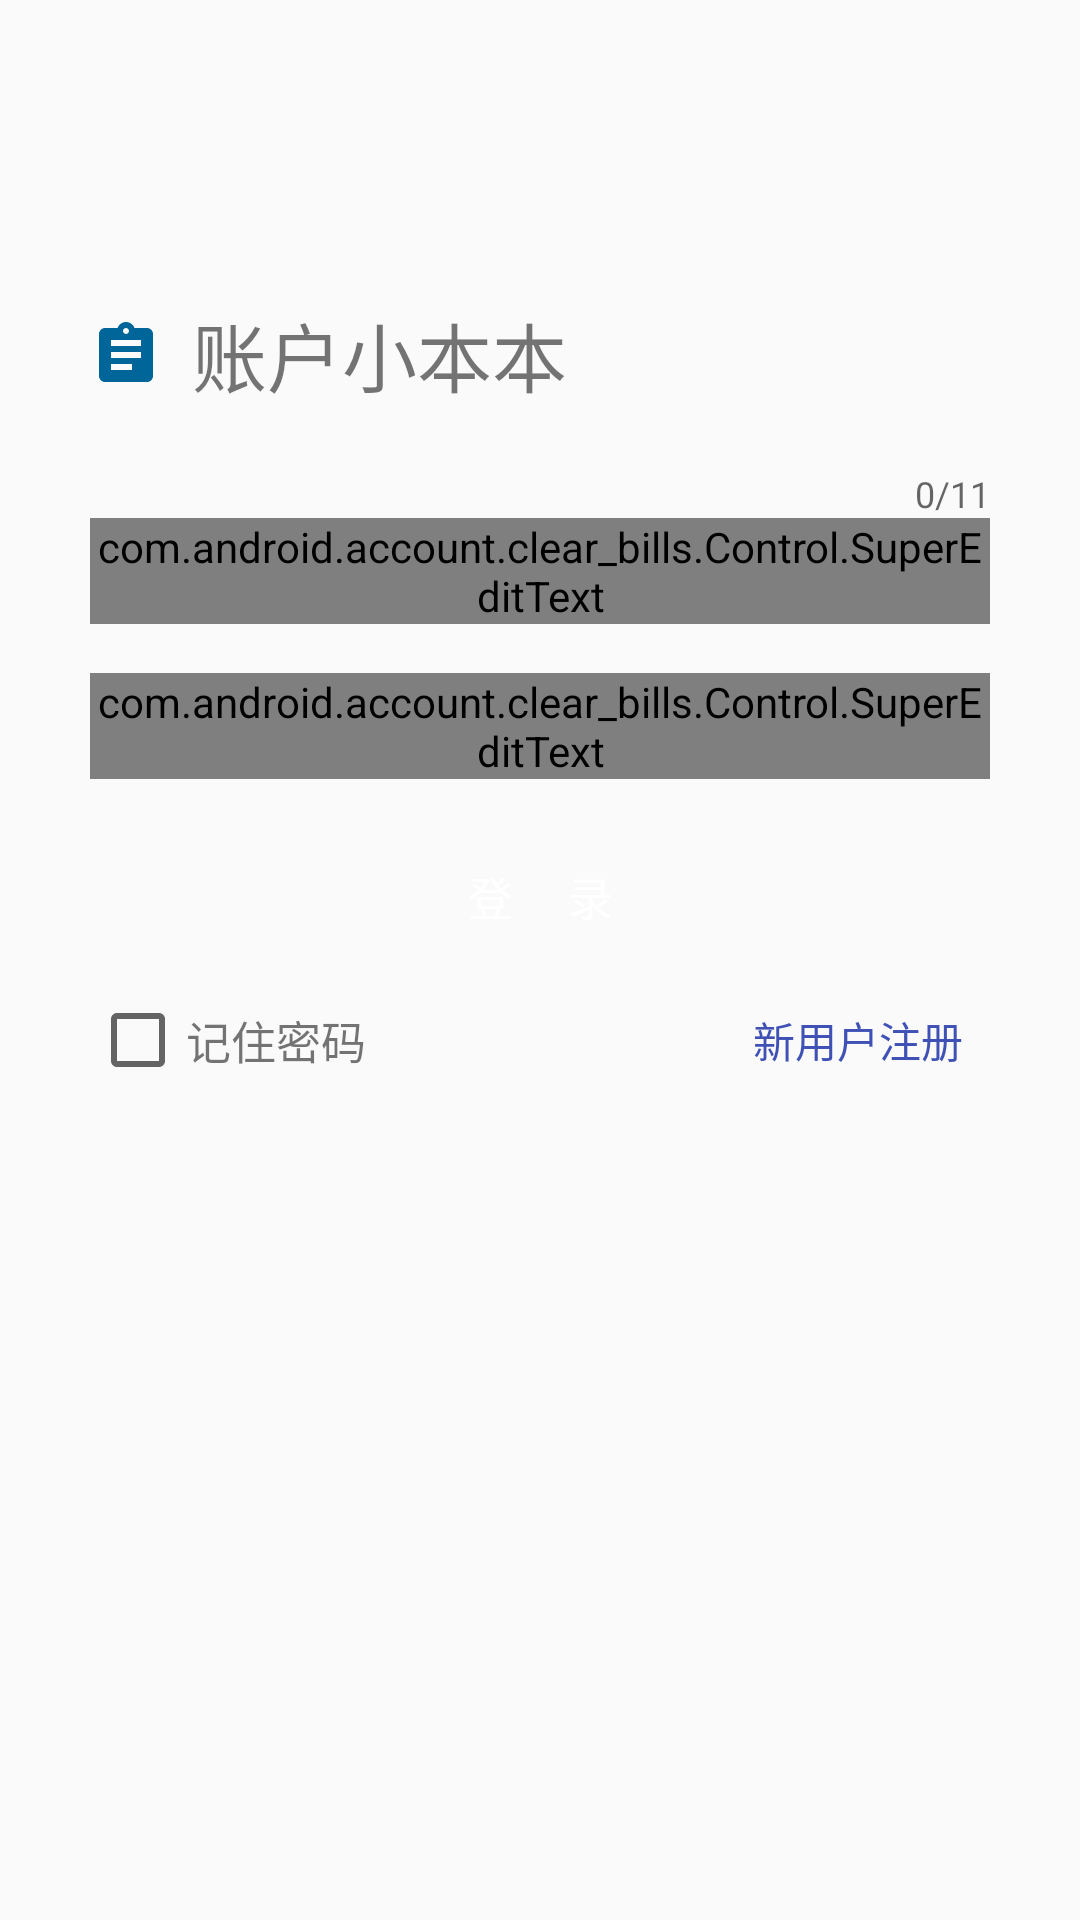

Write the Android layout XML for this screen, with the resource values it uses.
<!-- AndroidManifest.xml: application theme AppTheme -->
<!-- res/layout/activity_login.xml -->
<?xml version="1.0" encoding="utf-8"?>
<layout xmlns:android="http://schemas.android.com/apk/res/android"
    xmlns:tools="http://schemas.android.com/tools"
    xmlns:app="http://schemas.android.com/apk/res-auto">

    <data>
        <variable
            name="onClickListener"
            type="OnClickListener" />
        <import type="android.view.View.OnClickListener" />
    </data>

    <FrameLayout
        android:id="@+id/contrain"
        android:layout_width="match_parent"
        android:layout_height="match_parent">


        <RelativeLayout
            android:layout_width="match_parent"
            android:layout_height="match_parent"
            tools:context="com.android.account.clear_bills.View.LoginActivity">

            <LinearLayout
                android:id="@+id/title"
                android:layout_width="match_parent"
                android:layout_height="wrap_content"
                android:layout_marginTop="100dp"
                android:layout_marginLeft="30dp"
                android:layout_marginBottom="20dp">

                <ImageView
                    android:id="@+id/image"
                    android:layout_width="wrap_content"
                    android:layout_height="match_parent"
                    android:src="@drawable/ic_assignment_black_24dp"
                    android:layout_marginRight="10dp" />

                <TextView
                    android:layout_width="match_parent"
                    android:layout_height="wrap_content"
                    android:text="账户小本本"
                    android:textSize="25dp" />
            </LinearLayout>

            <android.support.design.widget.TextInputLayout
                android:id="@+id/login_layout_account"
                android:layout_below="@+id/title"
                android:layout_width="match_parent"
                android:layout_height="wrap_content"
                android:layout_centerHorizontal="true"
                android:layout_marginLeft="30dp"
                android:layout_marginRight="30dp"
                android:orientation="vertical"
                app:hintAnimationEnabled="false"
                app:errorEnabled="true"
                app:hintEnabled="true"
                app:counterEnabled="true"
                app:counterMaxLength="11">

                <com.android.account.clear_bills.Control.SuperEditText
                    android:id="@+id/login_account"
                    android:layout_width="match_parent"
                    android:layout_height="wrap_content"
                    android:hint=" 请输入帐号"
                    app:ic_left_unclick="@drawable/ic_left_unclick"
                    app:ic_left_click="@drawable/ic_left_click"
                    app:ic_delete="@drawable/delete"
                    android:drawablePadding="3dp" />
            </android.support.design.widget.TextInputLayout>

            <android.support.design.widget.TextInputLayout
                android:id="@+id/login_layout_password"
                android:layout_below="@+id/login_layout_account"
                android:layout_width="match_parent"
                android:layout_height="wrap_content"
                android:layout_centerHorizontal="true"
                android:layout_marginLeft="30dp"
                android:layout_marginRight="30dp"
                app:errorEnabled="true"
                app:hintAnimationEnabled="false"
                app:hintEnabled="true"
                android:orientation="vertical">

                <com.android.account.clear_bills.Control.SuperEditText
                    android:id="@+id/login_password"
                    android:layout_width="match_parent"
                    android:layout_height="wrap_content"
                    android:hint=" 密码"
                    android:inputType="textPassword"
                    app:ic_left_unclick="@drawable/ic_password_unclick"
                    app:ic_left_click="@drawable/ic_password_click"
                    app:ic_delete="@drawable/delete"
                    android:drawablePadding="3dp" />
            </android.support.design.widget.TextInputLayout>

            <Button
                android:id="@+id/login_button"
                android:layout_width="match_parent"
                android:layout_height="wrap_content"
                android:layout_marginTop="15dp"
                android:layout_marginLeft="30dp"
                android:layout_marginRight="30dp"
                android:layout_below="@id/login_layout_password"
                android:text="登     录"
                android:onClick="@{onClickListener}"
                android:textSize="15sp"
                android:textColor="@color/white"
                android:background="@drawable/login_button_bg" />

            <RelativeLayout
                android:id="@+id/relativeLayout"
                android:layout_width="match_parent"
                android:layout_height="wrap_content"
                android:layout_below="@+id/login_button"
                android:layout_marginLeft="30dp"
                android:layout_marginRight="30dp"
                android:orientation="horizontal">

                <CheckBox
                    android:id="@+id/remember_pasword"
                    android:layout_width="wrap_content"
                    android:layout_height="wrap_content"
                    android:layout_centerVertical="true" />

                <TextView
                    android:id="@+id/remember_text"
                    android:layout_width="wrap_content"
                    android:layout_height="wrap_content"
                    android:layout_centerVertical="true"
                    android:layout_toRightOf="@+id/remember_pasword"
                    android:text="记住密码"
                    android:textSize="15dp" />

                <Button
                    android:id="@+id/enroll_button"
                    android:layout_width="wrap_content"
                    android:layout_height="wrap_content"
                    android:layout_alignParentRight="true"
                    android:text="新用户注册"
                    android:onClick="open_resiter"
                    android:textColor="@drawable/register_button_bg"
                    android:background="@color/transparent" />
            </RelativeLayout>

        </RelativeLayout>
    </FrameLayout>
</layout>
<!-- resources referenced by this layout -->
<resources>
  <color name="transparent">#00ffffff</color>
  <color name="white">#ffffffff</color>
  <!-- drawable ic_assignment_black_24dp (drawable) -->
  <vector xmlns:android="http://schemas.android.com/apk/res/android"
          android:width="24dp"
          android:height="24dp"
          android:viewportWidth="24.0"
          android:viewportHeight="24.0">
      <path
          android:fillColor="#FF006699"
          android:pathData="M19,3h-4.18C14.4,1.84 13.3,1 12,1c-1.3,0 -2.4,0.84 -2.82,2L5,3c-1.1,0 -2,0.9 -2,2v14c0,1.1 0.9,2 2,2h14c1.1,0 2,-0.9 2,-2L21,5c0,-1.1 -0.9,-2 -2,-2zM12,3c0.55,0 1,0.45 1,1s-0.45,1 -1,1 -1,-0.45 -1,-1 0.45,-1 1,-1zM14,17L7,17v-2h7v2zM17,13L7,13v-2h10v2zM17,9L7,9L7,7h10v2z"/>
  </vector>
  <!-- drawable ic_password_click (drawable) -->
  <vector android:height="24dp" android:viewportHeight="24.0"
      android:viewportWidth="24.0" android:width="24dp" xmlns:android="http://schemas.android.com/apk/res/android">
      <path android:fillColor="#FF1296db" android:pathData="M18,8h-1L17,6c0,-2.76 -2.24,-5 -5,-5S7,3.24 7,6v2L6,8c-1.1,0 -2,0.9 -2,2v10c0,1.1 0.9,2 2,2h12c1.1,0 2,-0.9 2,-2L20,10c0,-1.1 -0.9,-2 -2,-2zM12,17c-1.1,0 -2,-0.9 -2,-2s0.9,-2 2,-2 2,0.9 2,2 -0.9,2 -2,2zM15.1,8L8.9,8L8.9,6c0,-1.71 1.39,-3.1 3.1,-3.1 1.71,0 3.1,1.39 3.1,3.1v2z"/>
  </vector>
  <!-- drawable ic_password_unclick (drawable) -->
  <vector android:height="24dp" android:viewportHeight="24.0"
      android:viewportWidth="24.0" android:width="24dp" xmlns:android="http://schemas.android.com/apk/res/android">
      <path android:fillColor="#FF9b9b9b" android:pathData="M18,8h-1L17,6c0,-2.76 -2.24,-5 -5,-5S7,3.24 7,6v2L6,8c-1.1,0 -2,0.9 -2,2v10c0,1.1 0.9,2 2,2h12c1.1,0 2,-0.9 2,-2L20,10c0,-1.1 -0.9,-2 -2,-2zM12,17c-1.1,0 -2,-0.9 -2,-2s0.9,-2 2,-2 2,0.9 2,2 -0.9,2 -2,2zM15.1,8L8.9,8L8.9,6c0,-1.71 1.39,-3.1 3.1,-3.1 1.71,0 3.1,1.39 3.1,3.1v2z"/>
  </vector>
  <!-- drawable register_button_bg (drawable) -->
  <?xml version="1.0" encoding="utf-8"?>
  <selector xmlns:android="http://schemas.android.com/apk/res/android">
      <item android:state_pressed="true" android:color="@color/red"/>
      <item android:color="@color/colorPrimary"/>
  </selector>
  <style name="AppTheme" parent="Theme.AppCompat.Light.NoActionBar">
          
          <item name="colorPrimary">@color/colorPrimary</item>
          <item name="colorPrimaryDark">@color/colorPrimaryDark</item>
          <item name="colorAccent">@color/colorAccent</item>
      </style>
  <color name="red">#ffff0000</color>
  <color name="colorPrimary">#3F51B5</color>
  <color name="colorPrimaryDark">#303F9F</color>
  <color name="colorAccent">#FF4081</color>
</resources>
